Run: headless pygame with SDL's dummy video driver; simulated clock (each Clock.tick advances the game by its frame time, no real sleeping); random seed 0; keys injected as events and as key.get_pressed() state; no mouse input.
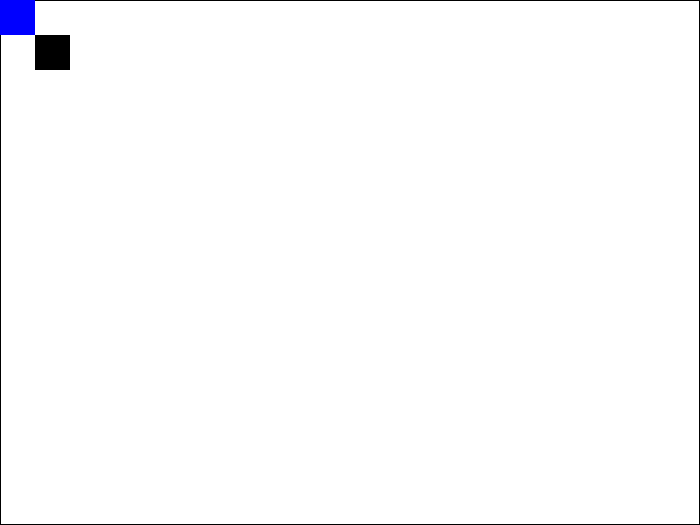
Frame 1 of 4 · flips 1–60 · no input
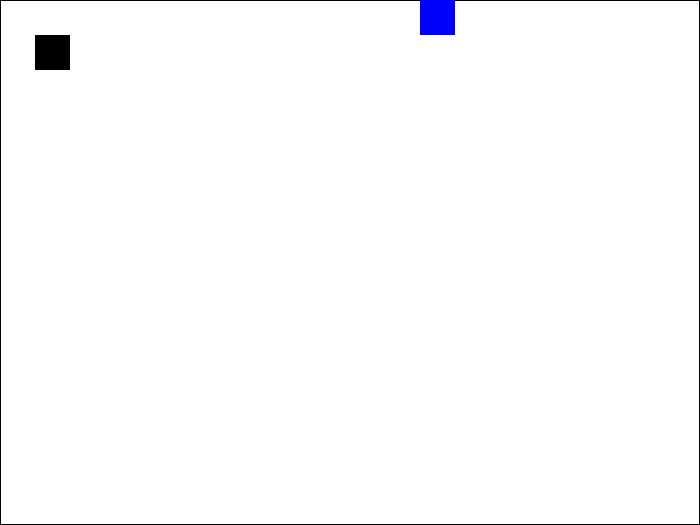
Frame 2 of 4 · flips 61–180 · tapped SPACE, RETURN · held RIGHT (→), D
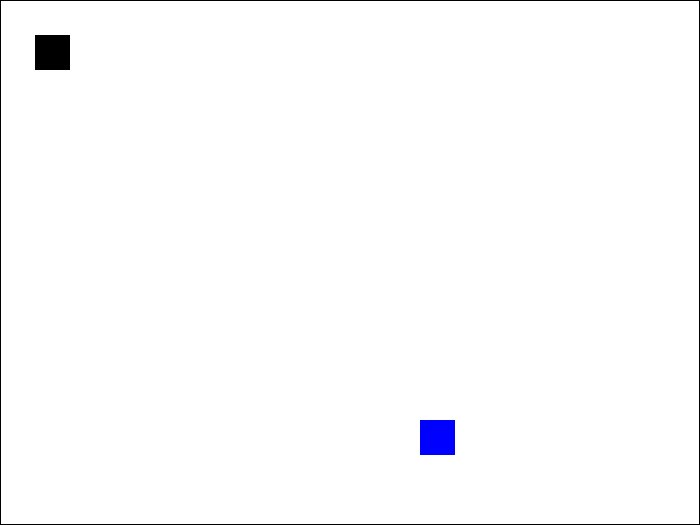
Frame 3 of 4 · flips 181–300 · held DOWN (↓), S
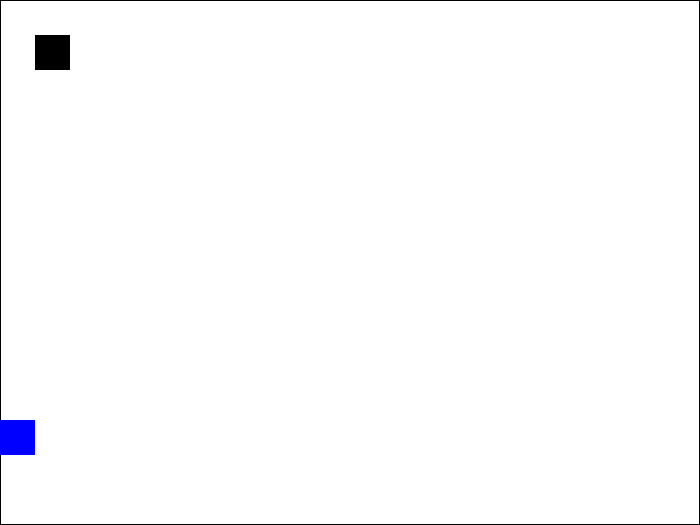
Frame 4 of 4 · flips 301–420 · held LEFT (←), A, UP (↑), W

The pygame program that drew these frames:

import pygame
import sys


pygame.init()

# Handling the size of things
screen_width = 700
screen_height = 525
grid_size = 35
obstacle_size = 35
grid_width = screen_width // grid_size
grid_height = screen_height // grid_size

# Colors
WHITE = (255, 255, 255)
BLACK = (0, 0, 0)
BLUE = (0, 0, 255)
RED = (255, 0, 0)


# Handles the speed of things and the game tick durations
move_speed = 150
bomb_explode_delay = 2000
bomb_duration = 1000

# Game Screen
screen = pygame.display.set_mode((screen_width, screen_height))
pygame.display.set_caption("My game")


class Player(pygame.sprite.Sprite):
    def __init__(self):
        super().__init__()
        self.image = pygame.Surface((grid_size, grid_size))
        self.image.fill(BLUE)
        self.rect = self.image.get_rect()
        self.rect.topleft = (0, 0)
        self.move_timer = 0

    def move(self, dx, dy):
        if pygame.time.get_ticks() - self.move_timer > move_speed:
            self.rect.x += dx * grid_size
            self.rect.y += dy * grid_size

            # Resctricts movement to the bounds of the window
            self.rect.x = max(0, min(self.rect.x, screen_width - grid_size))
            self.rect.y = max(0, min(self.rect.y, screen_height - grid_size))
            self.move_timer = pygame.time.get_ticks()


class Bomb(pygame.sprite.Sprite):
    def __init__(self, player_rect):
        super().__init__()
        self.image = pygame.Surface((grid_size, grid_size))
        self.image.fill(RED)
        self.rect = self.image.get_rect()
        # bomb position
        self.rect.centerx = player_rect.centerx
        self.rect.centery = player_rect.centery
        # Bomb explode timer and explosion time
        self.explode_timer = pygame.time.get_ticks() + bomb_explode_delay
        self.exploded = False
        self.explosion_time = None

    def update(self):
        if not self.exploded:
            if pygame.time.get_ticks() >= self.explode_timer:
                self.explode()
        elif pygame.time.get_ticks() - self.explosion_time > bomb_duration:
            self.kill()
    def explode(self):
        self.exploded = True
        self.explosion_time = pygame.time.get_ticks()
        print("Bomb exploded")

class Obstacle(pygame.sprite.Sprite):
    def __init__(self, x, y):
        super().__init__()
        self.image = pygame.Surface((obstacle_size, obstacle_size))
        self.image.fill(BLACK)
        self.rect = self.image.get_rect()
        self.rect.topleft = (x, y)


obstacles = []
for x in range(grid_size, screen_width - grid_size, grid_size):
    for y in range(grid_size, screen_height - grid_size, grid_size):
        if (x, y) != (grid_width * 2, grid_height * 2):
            obstacles.append(Obstacle(x, y))
player = Player()
bomb = None
all_sprites = pygame.sprite.Group()

running = True
while running:
    for event in pygame.event.get():
        if event.type == pygame.QUIT:
            running = False

    screen.fill(WHITE)
    # Draw grid for debugging
    #for x in range(0, screen_width, grid_size):
        #pygame.draw.line(screen, BLACK, (x, 0), (x, screen_height))
    #for y in range(0, screen_height, grid_size):
        #pygame.draw.line(screen, BLACK, (0, y), (screen_width, y))

    keys = pygame.key.get_pressed()
    if keys[pygame.K_a]:
        player.move(-1, 0)
    if keys[pygame.K_d]:
        player.move(1, 0)
    if keys[pygame.K_w]:
        player.move(0, -1)
    if keys[pygame.K_s]:
        player.move(0, 1)
    if keys[pygame.K_SPACE] and not bomb:
        bomb = Bomb(player.rect)
        all_sprites.add(bomb)


    pygame.draw.rect(screen, BLACK, (0, 0, screen_width, screen_height), 1)
    screen.blit(player.image, player.rect)
    if bomb:
        all_sprites.update()
        all_sprites.draw(screen)
        #screen.blit(bomb.image, bomb.rect)

    collisions = pygame.sprite.spritecollide(player, obstacles, False)
    if collisions:
        print("Collision")



    obstacle = Obstacle(grid_size, grid_size)
    obstacles = pygame.sprite.Group(obstacle)
    for obstacle in obstacles:
        screen.blit(obstacle.image, obstacle.rect)
    screen.blit(obstacle.image, obstacle.rect)
    pygame.display.flip()

    pygame.time.Clock().tick(60)

    if bomb and bomb.exploded and pygame.time.get_ticks() - bomb.explosion_time > bomb_duration:
        bomb = None

pygame.quit()
sys.exit()
